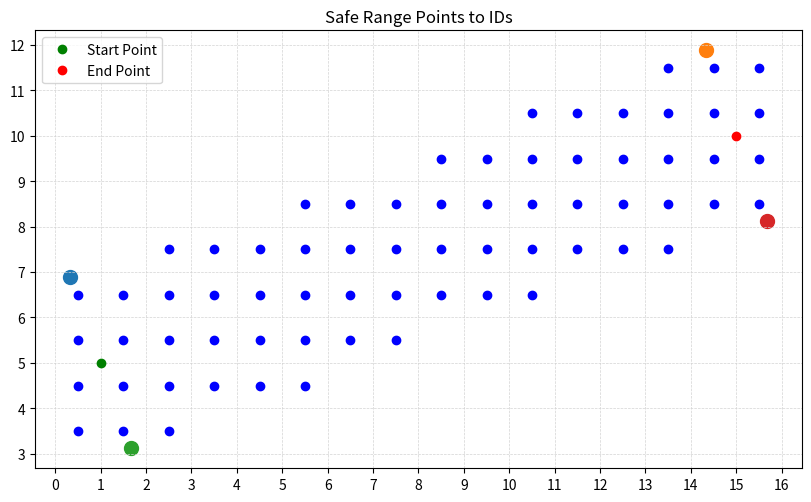

Source code (Python):
import numpy as np
import matplotlib.pyplot as plt

# Mock dependencies
def compute_line_tuple(p1, p2):
    return (p2[0] - p1[0], p2[1] - p1[1])

def compute_ortho_vec(line):
    dx, dy = line
    norm = np.sqrt(dx**2 + dy**2)
    return (-dy / norm, dx / norm)

def distance_tuple(p1, p2):
    return np.sqrt((p2[0] - p1[0])**2 + (p2[1] - p1[1])**2)

# Mock grid class
class Grid:
    def __init__(self, grid_size, block_size):
        self.grid_size = grid_size
        self.block_size = block_size

    def coord_to_ids(self, coord):
        """Convert world coordinates to grid indices."""
        return (
            int(coord[0] // self.block_size[0]),
            int(coord[1] // self.block_size[1]),
        )

    def ids_to_center(self, idx, idy):
        """Convert grid indices to the center coordinates of the cell."""
        return (
            idx * self.block_size[0] + self.block_size[0] / 2,
            idy * self.block_size[1] + self.block_size[1] / 2,
        )

    def points_in_safe_range_to_ids(self, p1, p2, safe_range, ax):
        """
        Get all list indices inside a rotated rectangle on a grid.
        """
        rotation = np.arctan2(p2[1] - p1[1], p2[0] - p1[0])
        print(rotation)
        line = compute_line_tuple(p1, p2)

        # Define perpendicular vector for width
        ortho_vec = compute_ortho_vec(line)
        length = distance_tuple(p1, p2)

        p1, p2 = np.array(p1), np.array(p2)
        half_width = np.array([safe_range * ortho_vec[0], safe_range * ortho_vec[1]])
        corners = np.array([
            p1 + half_width,
            p2 + half_width,
            p1 - half_width,
            p2 - half_width,
        ])
        for corner in corners:
            ax.scatter(corner[0], corner[1], 100)
        rotation_matrix = np.array([
            [np.cos(rotation), -np.sin(rotation)],
            [np.sin(rotation), np.cos(rotation)],
        ])
        transposed_rot_matrix = rotation_matrix.T

        # rotated_corners = [np.dot(rotation_matrix, corner - p1) + p1 for corner in corners]
        ids = np.array([self.coord_to_ids(corner) for corner in corners])
        x_max = np.max(ids[:, 0])
        x_min = np.min(ids[:, 0])
        y_max = np.max(ids[:, 1])
        y_min = np.min(ids[:, 1])
        # for corner in rotated_corners:
        #     ax.scatter(corner[0], corner[1], 100)

        inside_points = []
        for idx in range(x_min, x_max + 1):
            for idy in range(y_min, y_max + 1):
                point = np.array(self.ids_to_center(idx, idy))
                local_point = np.dot(transposed_rot_matrix, point - p1)
                if (
                    -safe_range <= local_point[0] <= length + safe_range and
                    -safe_range <= local_point[1] <= safe_range
                ):
                    inside_points.append((idx, idy))

        return inside_points

# Test script
def test():
    grid_size = (20, 20)
    block_size = (1, 1)
    grid = Grid(grid_size, block_size)

    p1 = (1, 5)
    p2 = (15, 10)
    safe_range = 2.0

    fig, ax = plt.subplots(figsize=(8, 8), layout="constrained")
    inside_points = grid.points_in_safe_range_to_ids(p1, p2, safe_range, ax)

    # Visualization
    # ax.set_xlim(0, grid_size[0])
    # ax.set_ylim(0, grid_size[1])
    ax.set_aspect('equal')
    ax.set_xticks(np.arange(0, grid_size[0], 1))
    ax.set_yticks(np.arange(0, grid_size[1], 1))
    ax.grid(True, which='both', color='lightgray', linestyle='--', linewidth=0.5)

    # Plot start and end points
    ax.plot(p1[0], p1[1], 'go', label='Start Point')
    ax.plot(p2[0], p2[1], 'ro', label='End Point')

    # Plot points inside rectangle
    for idx, idy in inside_points:
        center = grid.ids_to_center(idx, idy)
        ax.plot(center[0], center[1], 'bo')

    plt.title("Safe Range Points to IDs")
    plt.legend()
    plt.show()

if __name__ == "__main__":
    test()
